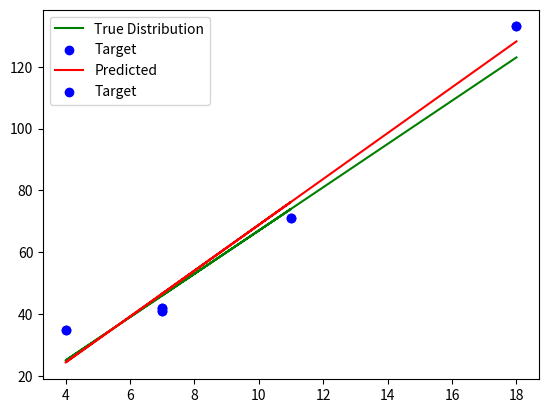

Reproduce this figure in Python.
import pandas as pd
import numpy as np
from random import randint
from matplotlib import pyplot as plt

def reg_fun(x):
    return 7*x-3

x=[]
y=[]
for i in range(5):
    t=randint(0,20)
    print(t,reg_fun(t))
    x.append(t)
    y.append(reg_fun(t)+randint(-10,10))

#%matplotlib inline
plt.plot(x,[reg_fun(i) for i in x],color="green",label="True Distribution")
plt.scatter(x,y,color="blue",label="Target")
plt.legend()
plt.show()

xbar=np.mean(x)
ybar=np.mean(y)
d=0
n=0
for i in range(5):
    d+=(x[i]-xbar)**2
    n+=(x[i]-xbar)*(y[i]-ybar)
    print(np.round((x[i]-xbar)**2,2),np.round((x[i]-xbar)*(y[i]-ybar),2))
w1=n/d
w0=ybar-w1*xbar

print('xbar:',xbar,'ybar',ybar,'w0:',w0,'w1:',w1)
print('n:',n,'d:',d)

def model(w0,w1,x):
    return w0+w1*x
plt.plot(x,[model(w0,w1,i) for i in x],color="red",label="Predicted")
plt.scatter(x,y,color="blue",label="Target")
plt.legend()
plt.show()